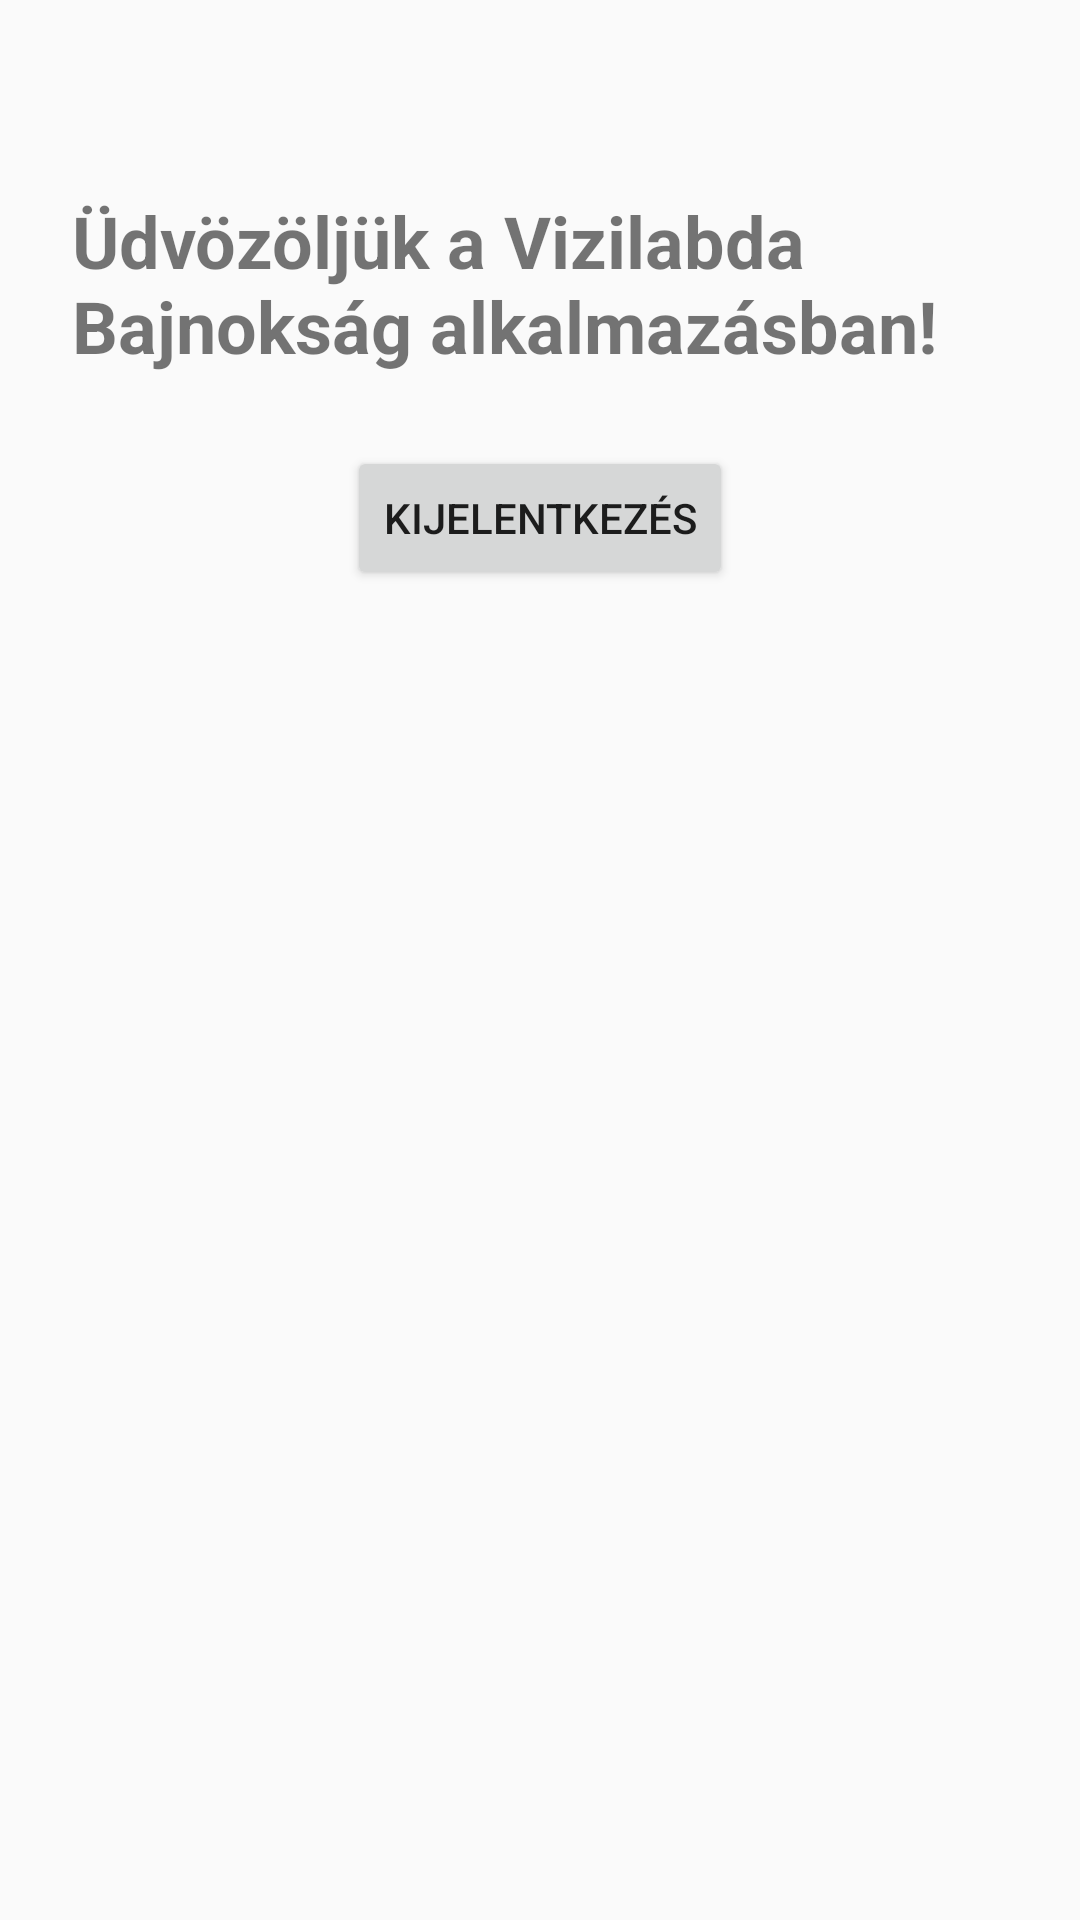

Android layout source for this screen:
<!-- AndroidManifest.xml: activity theme Theme.AppCompat.Light.DarkActionBar -->
<!-- res/layout/activity_home.xml -->
<?xml version="1.0" encoding="utf-8"?>
<androidx.constraintlayout.widget.ConstraintLayout
    xmlns:android="http://schemas.android.com/apk/res/android"
    xmlns:app="http://schemas.android.com/apk/res-auto"
    android:layout_width="match_parent"
    android:layout_height="match_parent"
    android:padding="24dp"
    >

    <TextView
        android:id="@+id/welcomeText"
        android:layout_width="wrap_content"
        android:layout_height="wrap_content"
        android:text="Üdvözöljük a Vizilabda Bajnokság alkalmazásban!"
        android:textSize="24sp"
        android:textStyle="bold"

        app:layout_constraintTop_toTopOf="parent"
        app:layout_constraintStart_toStartOf="parent"
        app:layout_constraintEnd_toEndOf="parent"
        android:layout_marginTop="40dp"
        android:layout_marginBottom="24dp"/>

    <Button
        android:id="@+id/logoutButton"
        android:layout_width="wrap_content"
        android:layout_height="wrap_content"
        android:text="Kijelentkezés"
        android:layout_marginTop="24dp"
        app:layout_constraintTop_toBottomOf="@id/welcomeText"
        app:layout_constraintStart_toStartOf="parent"
        app:layout_constraintEnd_toEndOf="parent"/>

</androidx.constraintlayout.widget.ConstraintLayout>
<!-- resources referenced by this layout -->
<resources>

</resources>
